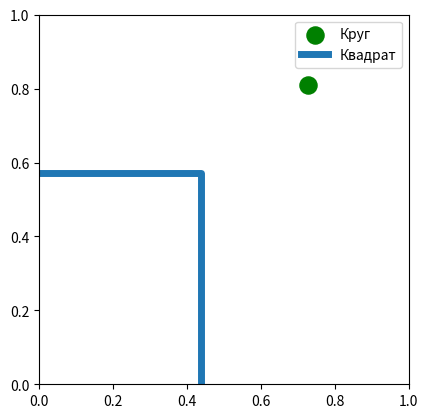

The matplotlib source for this figure:
"""
10. Как изменить размер фигур, нарисованных с помощью matplotlib?
"""

from abc import ABC, abstractmethod
from dataclasses import dataclass, field
from random import choice, randint, random

import matplotlib.pyplot as plt


class Shape(ABC):
    @abstractmethod
    def draw(self) -> None: ...


@dataclass
class Circle(Shape):
    x: float = field(default_factory=lambda: random())
    y: float = field(default_factory=lambda: random())
    size: int = field(default_factory=lambda: randint(50, 200))
    color: str = field(default_factory=lambda: choice(("red", "green", "blue")))
    label: str = "Круг"

    def draw(self) -> None:
        plt.scatter(
            self.x, self.y, s=self.size, c=self.color, marker="o", label=self.label
        )


@dataclass
class Square(Shape):
    x: float = field(default_factory=lambda: random())
    y: float = field(default_factory=lambda: random())
    size: float = field(default_factory=lambda: random())
    line_width: float = field(default_factory=lambda: randint(1, 5))
    label: str = "Квадрат"

    def draw(self):
        # Рисуем квадрат
        plt.plot(
            [
                self.x - self.size / 2,
                self.x + self.size / 2,
                self.x + self.size / 2,
                self.x - self.size / 2,
                self.x - self.size / 2,
            ],
            [
                self.y - self.size / 2,
                self.y - self.size / 2,
                self.y + self.size / 2,
                self.y + self.size / 2,
                self.y - self.size / 2,
            ],
            linewidth=self.line_width,
            label=self.label,
        )


def draw_shapes_and_change_sizes(*args: Shape) -> None:
    for shape in args:
        shape.draw()

    plt.legend()
    plt.xlim(0, 1)
    plt.ylim(0, 1)

    plt.gca().set_aspect("equal", adjustable="box")  # Сохраняем пропорции
    plt.show()


def main() -> None:
    draw_shapes_and_change_sizes(Circle(), Square())


if __name__ == "__main__":
    main()
